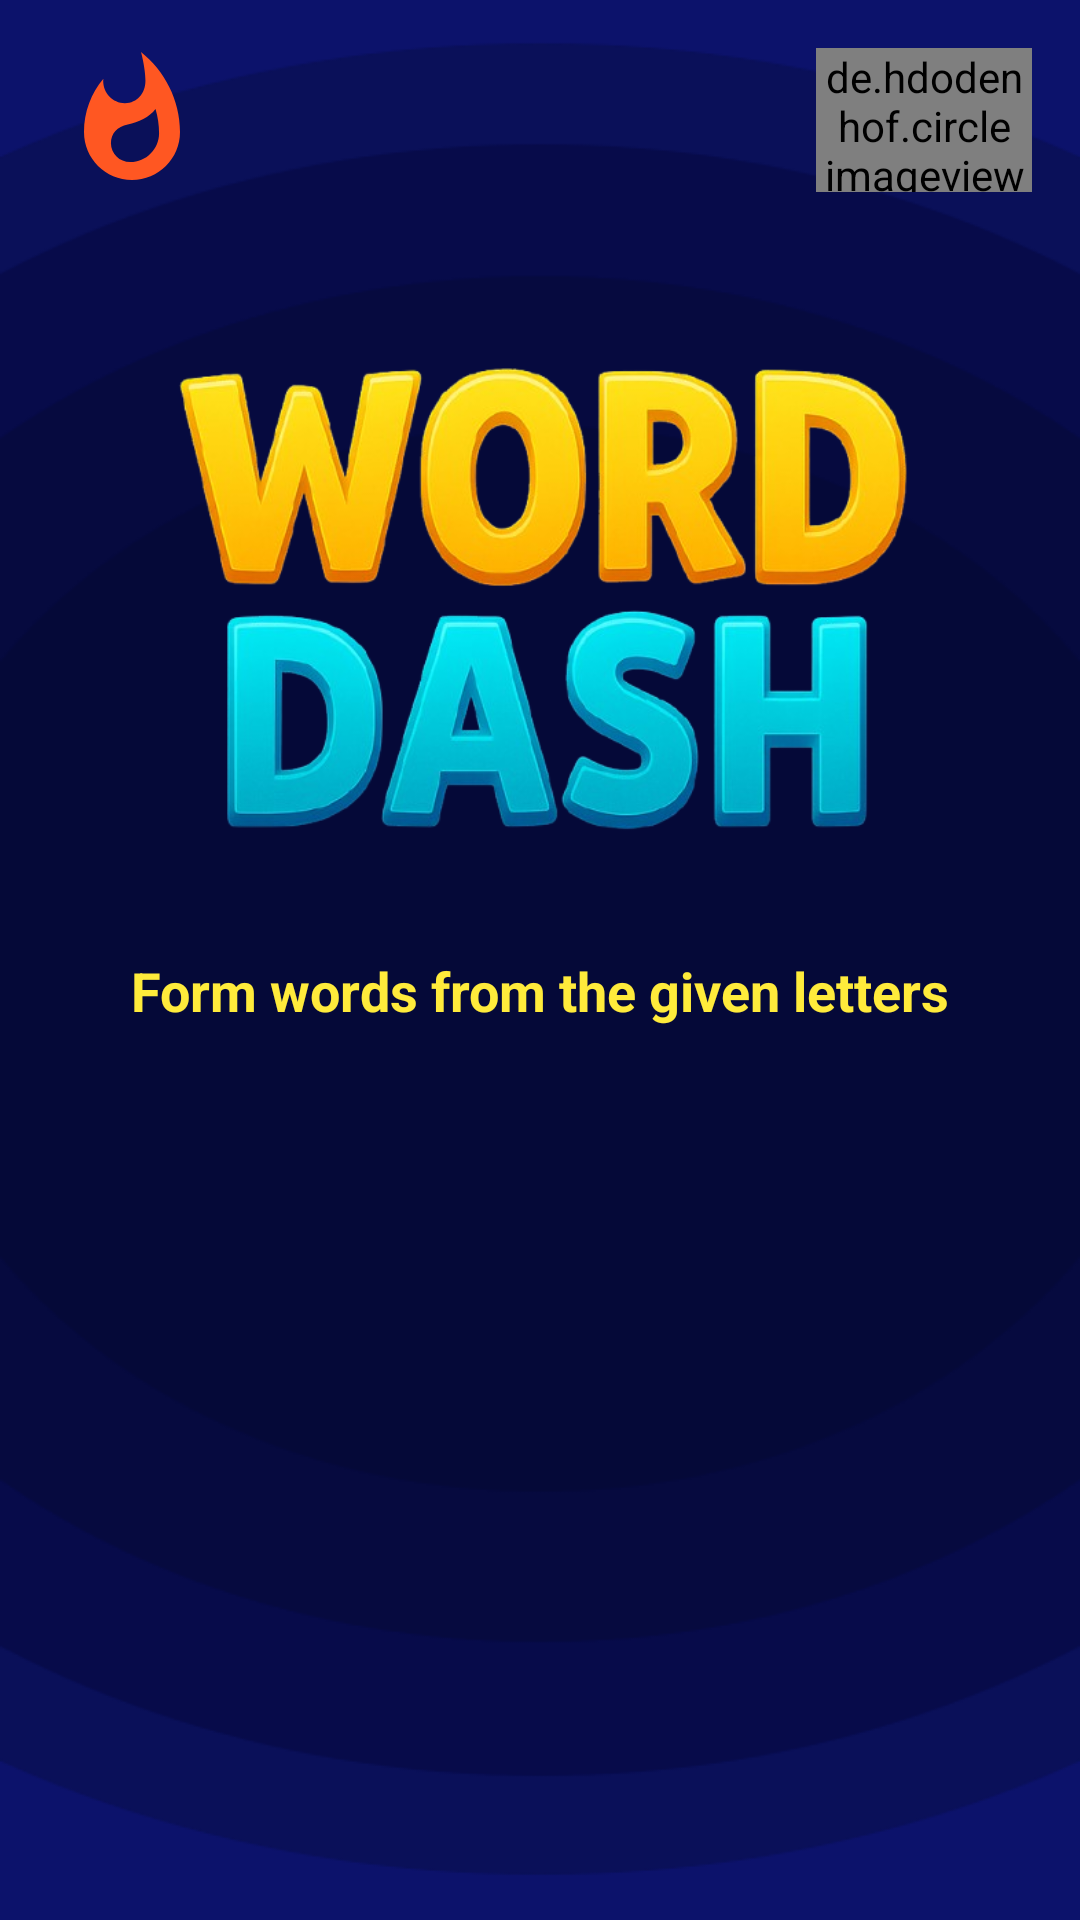

Produce the Android XML layout that renders to this screen, including the resource entries it uses.
<!-- AndroidManifest.xml: application theme Theme.Cognify -->
<!-- res/layout/fragment_word_dash.xml -->
<?xml version="1.0" encoding="utf-8"?>
<androidx.core.widget.NestedScrollView xmlns:android="http://schemas.android.com/apk/res/android"
    xmlns:app="http://schemas.android.com/apk/res-auto"
    android:layout_width="match_parent"
    android:layout_height="match_parent"
    android:fitsSystemWindows="true">
    <LinearLayout
        android:layout_width="match_parent"
        android:layout_height="wrap_content"
        android:orientation="vertical"
        android:padding="16dp">

        <LinearLayout
            android:layout_width="match_parent"
            android:layout_height="wrap_content"
            android:orientation="horizontal"
            android:weightSum="10">
            <LinearLayout
                android:layout_width="wrap_content"
                android:layout_height="match_parent"
                android:layout_gravity="center"
                android:gravity="center"
                android:layout_weight="1"
                android:orientation="horizontal">

                <ImageView
                    android:id="@+id/streakImage"
                    android:layout_width="32dp"
                    android:layout_gravity="center"
                    android:layout_height="match_parent"
                    android:scaleType="centerCrop"
                    android:src="@drawable/ic_streak" />

                <TextView
                    android:id="@+id/streakCount"
                    android:layout_width="wrap_content"
                    android:layout_height="match_parent"
                    android:gravity="center"
                    android:text=""
                    android:padding="4dp"
                    android:textColor="@color/white"
                    android:textSize="24sp" />
            </LinearLayout>

            <TextView
                android:layout_width="wrap_content"
                android:layout_height="wrap_content"
                android:layout_gravity="center"
                android:layout_weight="8"
                android:gravity="center"
                android:text=""
                android:textColor="@android:color/white"
                android:textSize="24sp"
                android:textStyle="bold" />

            <de.hdodenhof.circleimageview.CircleImageView
                android:id="@+id/currentUserAvatar"
                android:layout_width="48dp"
                android:layout_height="48dp"
                android:scaleType="centerCrop"
                android:layout_gravity="center"
                android:src="@drawable/ic_avatar"
                android:layout_weight="1" />
        </LinearLayout>

            <LinearLayout
                android:layout_width="match_parent"
                android:layout_height="match_parent"
                android:orientation="vertical"
                android:padding="24dp"
                android:weightSum="10"
                android:gravity="center_horizontal">

                

                
                <ImageView
                    android:layout_width="wrap_content"
                    android:layout_height="230dp"
                    android:layout_weight="5"
                    android:src="@drawable/ic_title"
                    app:layout_constraintEnd_toEndOf="parent"
                    app:layout_constraintTop_toTopOf="parent" />

                <TextView
                    android:id="@+id/wordDashSubtitle"
                    android:layout_width="wrap_content"
                    android:layout_height="wrap_content"
                    android:textStyle="bold"
                    android:text="@string/word_dash_instructions"
                    android:textColor="#FFEB3B"
                    android:textSize="18sp"
                    android:layout_marginBottom="24dp" />

                
                <ImageView
                    android:id="@+id/wordDashImage"
                    android:layout_width="236dp"
                    android:layout_height="234dp"
                    android:layout_marginBottom="32dp"
                    android:adjustViewBounds="true"
                    android:contentDescription="@string/word_dash_blocks_desc"
                    android:src="@drawable/ic_word_logo" />

                
                <com.google.android.material.button.MaterialButton
                    android:id="@+id/playWordDashButton"
                    android:layout_width="match_parent"
                    android:layout_height="wrap_content"
                    android:layout_margin="16dp"
                    android:backgroundTint="#673AB7"
                    android:text="@string/play"
                    android:textAllCaps="true"
                    android:textColor="#FFFFFF"
                    android:textSize="48sp"
                    app:cornerRadius="28dp" />
            </LinearLayout>

    </LinearLayout>
</androidx.core.widget.NestedScrollView>
<!-- resources referenced by this layout -->
<resources>
  <color name="white">#FFFFFF</color>
  <!-- drawable ic_avatar: png bitmap (drawable, 2917 bytes) -->
  <!-- drawable ic_streak (drawable) -->
  <?xml version="1.0" encoding="utf-8"?>
  <vector xmlns:android="http://schemas.android.com/apk/res/android"
      android:width="24dp"
      android:height="24dp"
      android:viewportWidth="24"
      android:viewportHeight="24">
      <path
          android:fillColor="#FF5722"
          android:pathData="M13.5,0.67s0.74,2.65 0.74,4.8c0,2.06 -1.35,3.73 -3.41,3.73 -2.07,0 -3.63,-1.67 -3.63,-3.73l0.03,-0.36C5.21,7.51 4,10.62 4,14c0,4.42 3.58,8 8,8s8,-3.58 8,-8C20,8.61 17.41,3.8 13.5,0.67zM11.71,19c-1.78,0 -3.22,-1.4 -3.22,-3.14 0,-1.62 1.05,-2.76 2.81,-3.12 1.77,-0.36 3.6,-1.21 4.62,-2.58 0.39,1.29 0.59,2.65 0.59,4.04 0,2.65 -2.15,4.8 -4.8,4.8z" />
  </vector>
  <!-- drawable ic_title: png bitmap (drawable, 236789 bytes) -->
  <string name="play">PLAY</string>
  <string name="word_dash_blocks_desc">Word Dash Blocks</string>
  <string name="word_dash_instructions">Form words from the given letters</string>
  <style name="Theme.Cognify" parent="Theme.MaterialComponents.DayNight.NoActionBar">
          <item name="colorPrimary">@color/colorPrimary</item>
          <item name="colorPrimaryDark">@color/colorPrimaryDark</item>
          <item name="colorAccent">@color/colorAccent</item>
          <item name="android:windowBackground">@drawable/bg_elliptical_layer</item>
          <item name="android:statusBarColor">@color/colorPrimaryDark</item>
          <item name="android:fontFamily">sans-serif</item>
          <item name="android:soundEffectsEnabled">false</item>
      </style>
  <color name="colorPrimary">@color/primary</color>
  <color name="colorPrimaryDark">@color/primary_dark</color>
  <color name="colorAccent">@color/accent</color>
  <!-- drawable bg_elliptical_layer (drawable) -->
  <layer-list xmlns:android="http://schemas.android.com/apk/res/android">
      <item android:drawable="@color/bg_color" />
      <item>
          <bitmap
              android:src="@drawable/masking"
              android:gravity="fill"
              android:tileMode="disabled"
              />
      </item>
  
  </layer-list>
  <color name="primary">#0649A2</color>
  <color name="primary_dark">#0C126B</color>
  <color name="accent">#95FF00</color>
  <color name="bg_color">#0C126B</color>
  <!-- drawable masking: png bitmap (drawable, 7072 bytes) -->
</resources>
